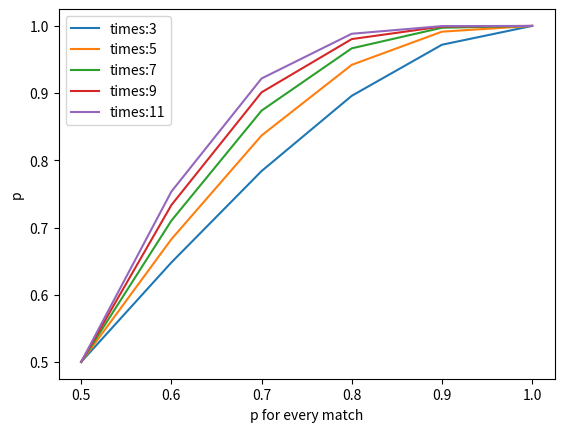

Write the Python code that produced this figure.
# -*- coding: utf-8 -*-
from matplotlib import pyplot as plt
import numpy as np
from scipy.special import comb

def calculate_pro(n,p):
    #p为单局胜率，n为比赛总局数
    assert n%2!=0#n如果是偶数就报错
    m=(n+1)//2
    result=0
    for i in range(m,n+1):#胜利次数
        result+=comb(n,i)*np.power(p,i)*np.power((1-p),n-i)
    return result
def calculate_success(n):#比赛总局数
    p_success=[]
    p_range=list(np.linspace(0.5,1,6))#这里可以调整p的取值范围(0.5,1)，以及点数(6)
    for p in p_range:
        p_success.append(calculate_pro(n,p))
    return plt.plot(p_range,p_success,label='times:%d'%n)
calculate_success(3)#3局2胜
calculate_success(5)#5局3胜
calculate_success(7)#7局4胜
calculate_success(9)#9局5胜
calculate_success(11)#11局6胜
plt.xlabel('p for every match')
plt.ylabel('p')
plt.legend()

plt.show #显示出结果
